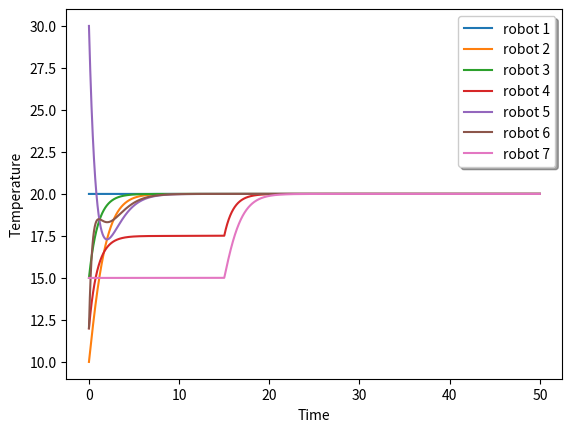

Generate this figure with matplotlib:
# -*- coding: utf-8 -*-
"""
Created on Thu Oct 18 13:46:57 2018

[redacted]
"""

import numpy as np 
import matplotlib.pyplot as plt
from scipy import linalg
E_53a = [[0, 2], [2, 1], [2, 3],[2, 5], [6, 3], [1, 4], [4, 5]]
E_53b = [[0, 2], [2, 1], [2, 3], [5, 2], [3, 6], [1, 4], [5, 4]]
E_list = [E_53a, E_53b]

x_0 = [20, 10, 15, 12, 30, 12, 15]
dt = 0.001
n_vertices = 7
switch_time = 0.3

def left_eigen(L):
    l, w = linalg.eig(L, left=True, right=False)
        
    arr = np.array(l.real).tolist()
    min_index = arr.index(min(arr))
    
    print("The eigen vector corresponding to 0 eigen values are:\n")
    print(w[:,min_index])
    
#    for i in range(n_vertices):
#        print(w[:,i])
    print(np.matmul(w[:,min_index], x_0))

#eigen_value function
def eigen_values(L):
    
     l, w= linalg.eig(L)
    
     y  = list(enumerate(l))
     for i in y:
         print('{}) eigen values is: {}'.format(i[0], i[1]))

def plot(x, T):
    t = [i*0.001 for i in range(int(T/dt))]
    plt.xlabel('Time')
    plt.ylabel('Temperature')
    plt.plot(t, x[0], label="robot 1")
    plt.plot(t, x[1], label="robot 2")
    plt.plot(t, x[2], label="robot 3")
    plt.plot(t, x[3], label="robot 4")
    plt.plot(t, x[4], label="robot 5")
    plt.plot(t, x[5], label="robot 6")
    plt.plot(t, x[6], label="robot 7")
    
    legend = plt.legend(loc='upper right', shadow=True)
    legend.get_frame().set_facecolor('#ffffff')
    
    plt.show()
    
def Laplacian_list(E_list, vertices):
    L_list = []
    for i in range(len(E_list)):
        L_list.append(get_laplacian(E_list[i], vertices, True))
    return L_list

def convergence(x, vertices):
        for i in range(vertices):
            print("The convergence for robot {}".format(i), x[i][-1])

#Question 4
def get_laplacian(E, n_vertices, flag):
    
    A = np.zeros((n_vertices, n_vertices)) # adjancency matrix
    D = np.zeros((n_vertices, n_vertices)) # degree matrix
    laplacian = np.zeros((n_vertices, n_vertices))

    
    if flag == False:
        # calculate the degree matrix for undirected graph
        for each_vertex in range(n_vertices): # For each_vertex we calculate the degree of that vertex
            degree = 0 

            for i in list(range(0, len(E))):
                for j in list(range(0, 2)):
                    if(E[i][j] == each_vertex):
                        degree += 1
            D[each_vertex][each_vertex] = degree
        
        # Calculate the adjancency matrix
        for each_vertex in range(len(E)):
            x, y= E[each_vertex][0], E[each_vertex][1]

            A[x][y] = 1 
            A[y][x] = 1 

        laplacian = np.subtract(D, A)
        return laplacian
        #print("The laplacian for undrirected graph is\n", laplacian)

    if flag == True:
        #Calculate the degree matrix for directed graph
        for each_vertex in range(n_vertices):
            degree_head = 0

            for i in list(range(len(E))):
                if(E[i][1] == each_vertex):
                    degree_head += 1
            D[each_vertex][each_vertex] = degree_head

        #Calculate the Adjancency matrix
        for each_vertex in range(len(E)):
            x = E[each_vertex][0]
            y = E[each_vertex][1]

            A[y][x] = 1
        
        laplacian = np.subtract(D, A)
        return laplacian
        

def simulate_consensus(x_0, T, switch_time, L, dt=0.001):

    n_step = int(T/dt)
    x = [n_step*[0] for i in range(n_vertices)]
    c = 0
    
    for i in range(len(x_0)):
        x[i][0] = x_0[i]
    
    
    
    for step in range(1,int(T/dt)):
        if step % (switch_time*(T/dt)) == 0:
            c +=1 
#        print(c)
        if step % (len(L)*switch_time*(T/dt)) == 0:
            c = 0
#        print(c)
#        else:
#            pass
        #a 
        if c == 0:
            for r in range(n_vertices):
                if(r == 0):
                    x[0][step] = x[0][step-1]
                elif(r == 1):
                    x[1][step] = x[1][step-1] + dt*(x[2][step-1] - x[1][step-1])
                elif (r == 2):
                    x[2][step] = x[2][step-1] + dt*(x[0][step-1] - x[2][step-1])
                elif(r == 3):
                    x[3][step] = x[3][step-1] + dt*(x[2][step-1] + x[6][step-1] - 2*x[3][step-1])
                elif(r == 4):
                    x[4][step] = x[4][step-1] + dt*(x[1][step-1] - x[4][step-1])
                elif(r == 5):
                    x[5][step] = x[5][step-1] + dt*(x[4][step-1] + x[2][step-1] - 2*x[5][step-1])
                elif(r == 6):
                    x[6][step] =  x[6][step-1] 
        


        #b
        if c == 1:
            for r in range(n_vertices):
                if(r == 0):
                    x[0][step] = x[0][step-1]
                elif(r == 1):
                    x[1][step] = x[1][step-1] + dt*(x[2][step-1] - x[1][step-1])
                elif (r == 2):
                    x[2][step] = x[2][step-1] + dt*(x[0][step-1] + x[5][step-1] - 2*x[2][step-1])
                elif(r == 3):
                    x[3][step] = x[3][step-1] + dt*(x[2][step-1] - x[3][step-1])
                elif(r == 4):
                    x[4][step] = x[4][step-1] + dt*(x[1][step-1] + x[5][step-1] - 2*x[4][step-1])
                elif(r == 5):
                    x[5][step] = x[5][step-1]
                elif(r == 6):
                    x[6][step] =  x[6][step-1] + dt*(x[3][step-1] - x[6][step-1])
            
            
    
    plot(x, T)
    convergence(x, 7)
   
    
#    print()
#    print("The eigen values are :\n")
#    print(eigen_values(get_laplacian(E, n_vertices, True)))
#    print()

#L = get_laplacian(E, n_vertices, True)
simulate_consensus(x_0, 50, switch_time, Laplacian_list(E_list, 7), dt) 
#left_eigen(L)
